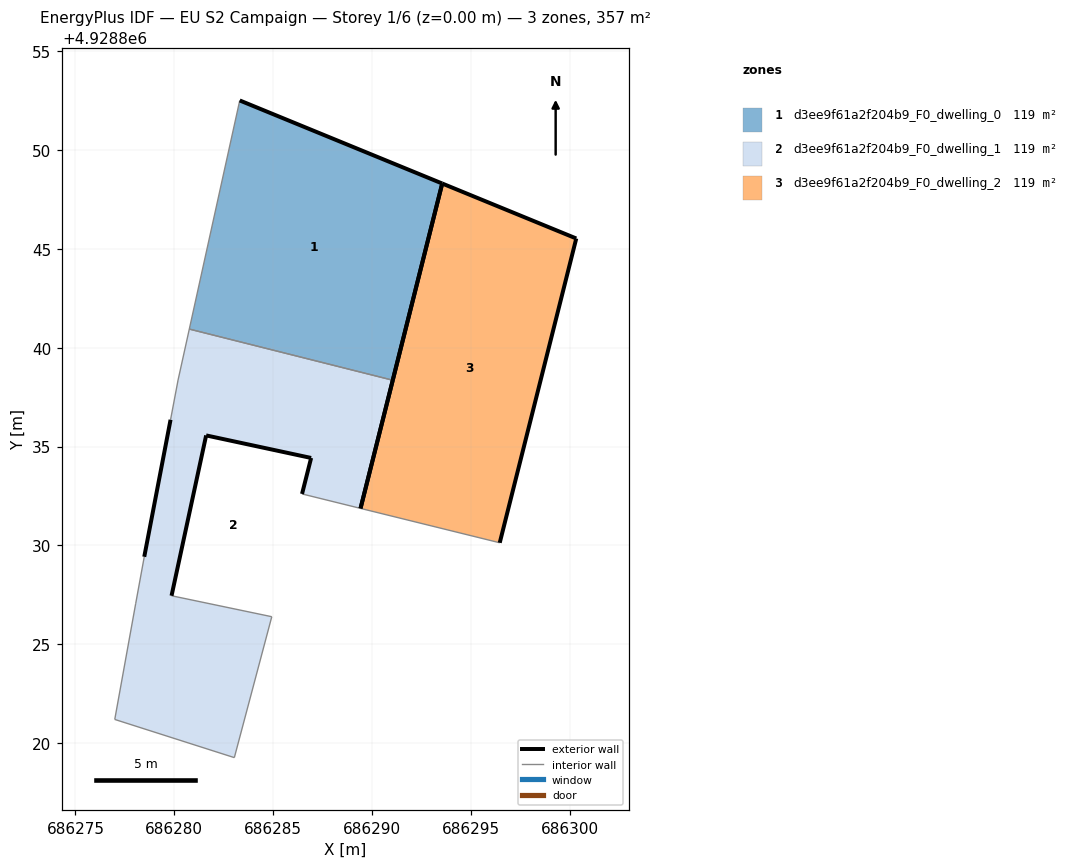
=== STOREY PLAN SPEC (per zone: floor XY polygon, exterior-wall plan segments, windows/doors) ===
zone 1: d3ee9f61a2f204b9_F0_dwelling_0  (119.0 m²)
  floor: (686291.05, 4928838.36) (686293.55, 4928848.31) (686283.31, 4928852.51) (686280.76, 4928840.95)
  exterior wall: (686293.55, 4928848.31) – (686291.05, 4928838.36)  [10.3 m]
  exterior wall: (686283.31, 4928852.51) – (686293.55, 4928848.31)  [11.1 m]
  interior walls: 2
zone 2: d3ee9f61a2f204b9_F0_dwelling_1  (119.0 m²)
  floor: (686283.04, 4928819.27) (686284.93, 4928826.40) (686279.86, 4928827.46) (686281.61, 4928835.57) (686286.92, 4928834.43) (686286.46, 4928832.61) (686289.42, 4928831.88) (686291.05, 4928838.36) (686280.76, 4928840.95) (686280.19, 4928838.37) (686279.81, 4928836.36) (686278.48, 4928829.43) (686278.05, 4928827.08) (686276.99, 4928821.20)
  exterior wall: (686278.48, 4928829.43) – (686279.81, 4928836.36)  [7.1 m]
  exterior wall: (686291.05, 4928838.36) – (686289.42, 4928831.88)  [6.7 m]
  exterior wall: (686286.46, 4928832.61) – (686286.92, 4928834.43)  [1.9 m]
  exterior wall: (686286.92, 4928834.43) – (686281.61, 4928835.57)  [5.4 m]
  exterior wall: (686281.61, 4928835.57) – (686279.86, 4928827.46)  [8.3 m]
  interior walls: 9
zone 3: d3ee9f61a2f204b9_F0_dwelling_2  (119.0 m²)
  floor: (686296.46, 4928830.14) (686300.33, 4928845.53) (686293.55, 4928848.31) (686289.42, 4928831.88)
  exterior wall: (686289.42, 4928831.88) – (686293.55, 4928848.31)  [16.9 m]
  exterior wall: (686293.55, 4928848.31) – (686300.33, 4928845.53)  [7.3 m]
  exterior wall: (686300.33, 4928845.53) – (686296.46, 4928830.14)  [15.9 m]
  interior walls: 1

=== DERIVED (storey summary) ===
Building: EU S2 Campaign
Storey: 1 of 6  (floor level z = 0.00 m)
Storey gross floor area: 356.9 m²
Zones on this storey: 3
  - d3ee9f61a2f204b9_F0_dwelling_0: floor 119.0 m²; exterior wall 21.3 m (64.0 m²); WWR 0.0%
  - d3ee9f61a2f204b9_F0_dwelling_1: floor 119.0 m²; exterior wall 29.3 m (88.0 m²); WWR 0.0%
  - d3ee9f61a2f204b9_F0_dwelling_2: floor 119.0 m²; exterior wall 40.1 m (120.4 m²); WWR 0.0%
Zone adjacency (shared interzone walls):
  - d3ee9f61a2f204b9_F0_dwelling_0 ↔ d3ee9f61a2f204b9_F0_dwelling_1